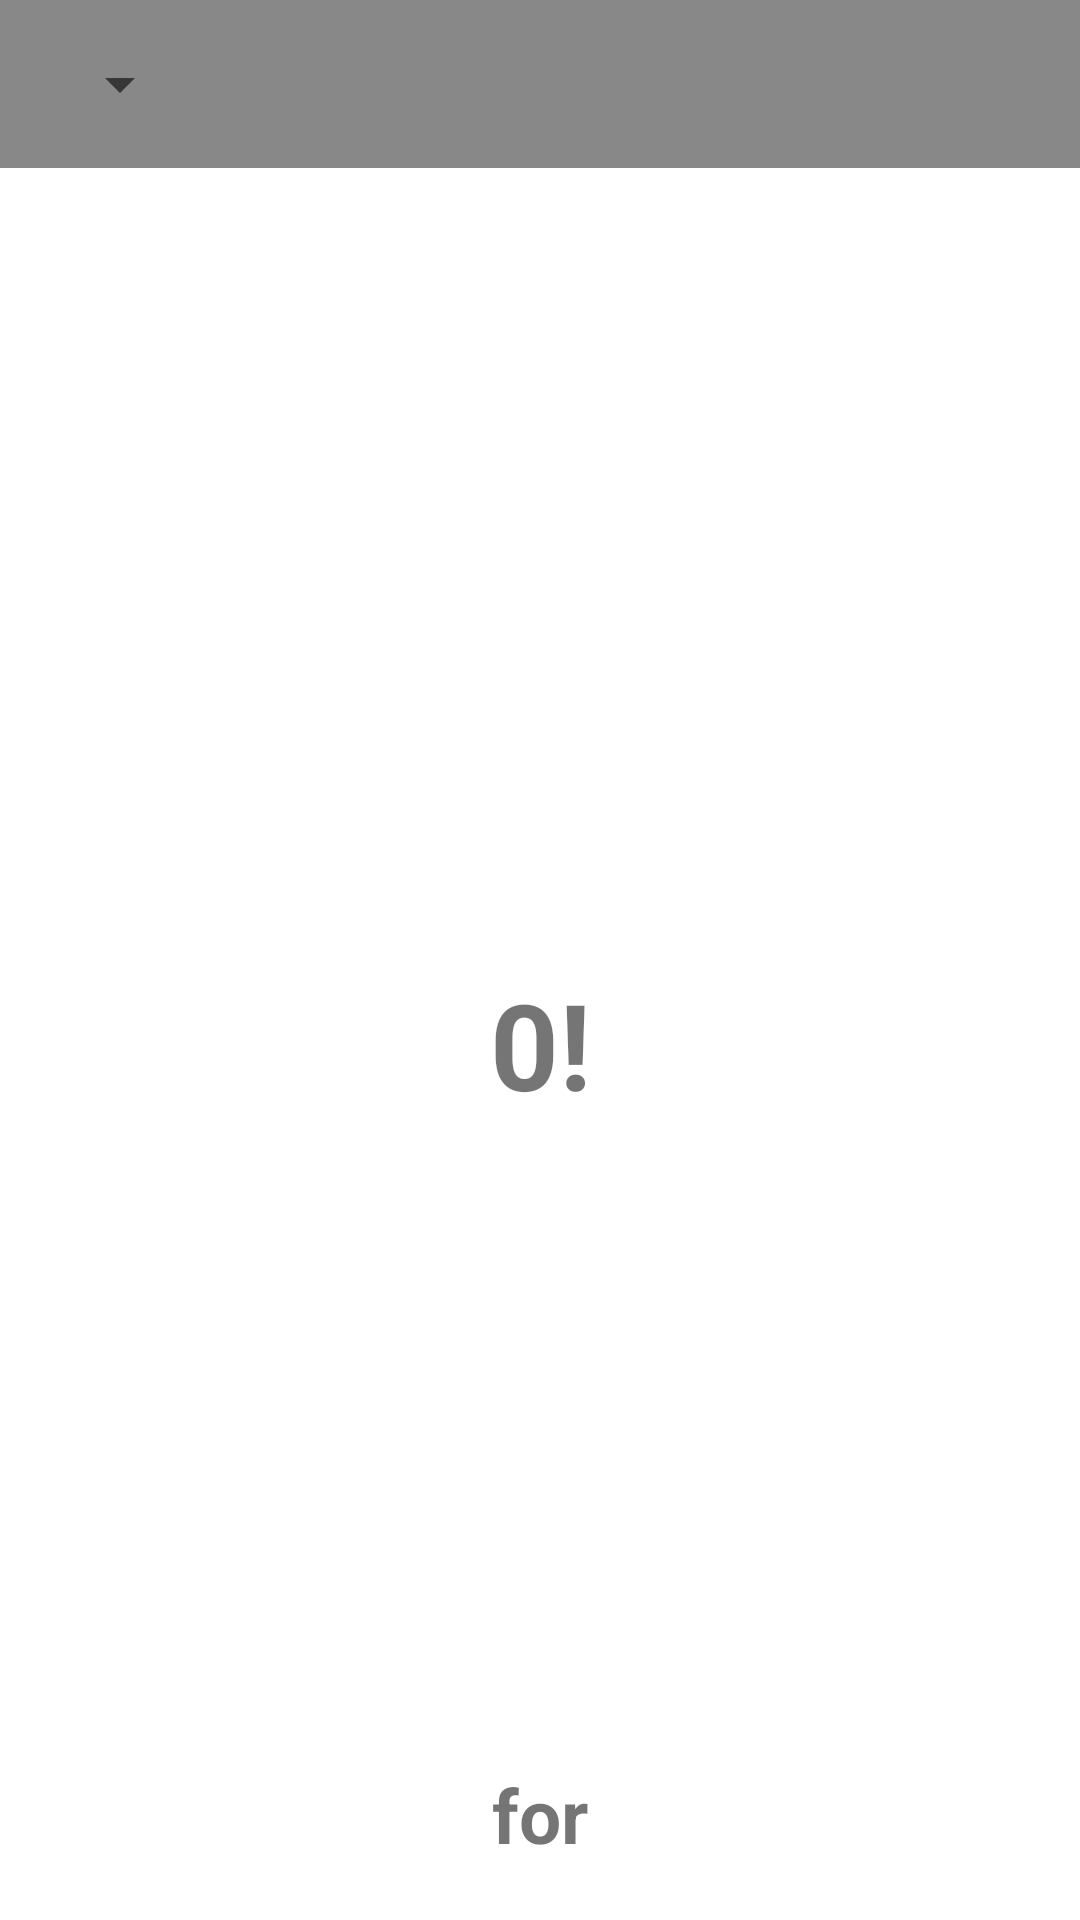

Write the Android layout XML for this screen, with the resource values it uses.
<!-- AndroidManifest.xml: application theme Theme.Proj3_475 -->
<!-- res/layout/activity_main.xml -->
<?xml version="1.0" encoding="utf-8"?>
<LinearLayout xmlns:android="http://schemas.android.com/apk/res/android"
    xmlns:app="http://schemas.android.com/apk/res-auto"
    xmlns:tools="http://schemas.android.com/tools"
    android:layout_width="match_parent"
    android:layout_height="match_parent"
    tools:context=".MainActivity"
    android:orientation="vertical">

    <com.google.android.material.appbar.AppBarLayout
        android:layout_width="match_parent"
        android:layout_height="wrap_content"

        android:background="#77000000"
        android:fitsSystemWindows="true"
        >

        
        <androidx.appcompat.widget.Toolbar
            android:id="@+id/toolbar"
            android:layout_width="match_parent"
            android:layout_height="wrap_content">



            <Spinner
                android:id="@+id/spin"
                android:layout_width="wrap_content"
                android:layout_height="wrap_content"
                android:paddingRight="10dp"/>
        </androidx.appcompat.widget.Toolbar>

    </com.google.android.material.appbar.AppBarLayout>
<FrameLayout
    android:layout_width="match_parent"
    android:layout_height="match_parent">
    <ImageView
        android:id="@+id/imageView1"
        android:layout_width="match_parent"
        android:layout_height="match_parent"
        android:scaleType="fitXY"

        />
    <TextView
        android:id="@+id/tvLarge"
        android:layout_width="match_parent"
        android:layout_height="60sp"
        android:text="@string/text1"
        android:textSize="40sp"
        android:textStyle="bold"
        android:gravity="center"
        android:layout_gravity="center_horizontal|center_vertical|center"
        android:background="#00cccccc"
        />


    <TextView
        android:id="@+id/tvSmall"
        android:layout_width="match_parent"
        android:layout_height="70sp"
        android:text="@string/text2"
        android:textSize="25sp"
        android:textStyle="bold"
        android:gravity="center"
        android:layout_gravity="center_horizontal|bottom"
        android:background="#00cccccc"
        />
</FrameLayout>
</LinearLayout>
<!-- resources referenced by this layout -->
<resources>
  <string name="text1">0!</string>
  <string name="text2">for </string>
  <style name="Theme.Proj3_475" parent="Theme.MaterialComponents.DayNight.DarkActionBar">
          
          <item name="colorPrimary">@color/purple_500</item>
          <item name="colorPrimaryVariant">@color/purple_700</item>
          <item name="colorOnPrimary">@color/white</item>
          
          <item name="colorSecondary">@color/teal_200</item>
          <item name="colorSecondaryVariant">@color/teal_700</item>
          <item name="colorOnSecondary">@color/black</item>
          
          <item name="android:statusBarColor" tools:targetApi="l">?attr/colorPrimaryVariant</item>
          
      </style>
  <color name="purple_500">#FF6200EE</color>
  <color name="purple_700">#FF3700B3</color>
  <color name="white">#FFFFFFFF</color>
  <color name="teal_200">#FF03DAC5</color>
  <color name="teal_700">#FF018786</color>
  <color name="black">#FF000000</color>
</resources>
